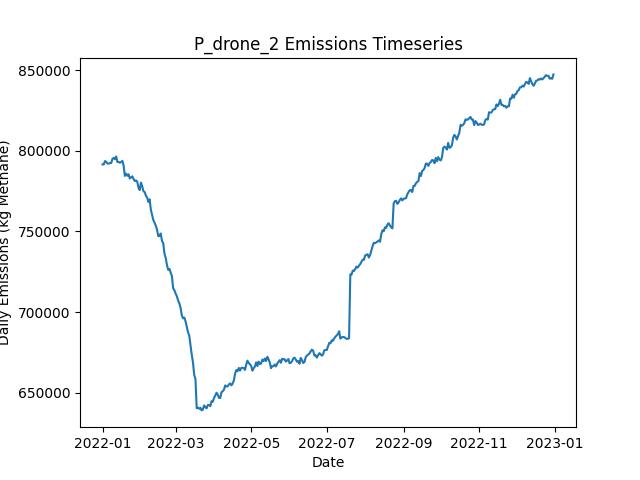

The data file committed next to this chart (first rows):
Date, Daily Emissions (Kg Methane), Daily Mitigable Emissions (Kg Methane), Daily Non-Mitigable Emissions (Kg Methan…, Daily Cost ($), Active Leaks, New Leaks, Leaks Repaired, Leaks Naturally Repaired, Leaks Tagged, Daily Repair Cost ($), Daily Natural Repair Cost ($), drone Deployment Cost ($), drone Sites flagged for Follow-Up, drone Leaks tagged for repair, drone Sites Visited, drone Travel Time (Minutes), drone Survey Time (Minutes), OGI_FU Deployment Cost ($), OGI_FU Sites flagged for Follow-Up, OGI_FU Leaks tagged for repair, OGI_FU Sites Visited, OGI_FU Travel Time (Minutes), OGI_FU Survey Time (Minutes)
2022-01-01, 791627, 157814, 633813, 500, 6533, 6572, 0, 27, 0.00000, 0.00000, 5400, 500, 0, , 9, 300, 180, 0.00000, , 0, 0, 0, 0
2022-01-02, 791630, 158698, 632932, 500, 6532, 18, 0, 12, 0.00000, 0.00000, 2400, 500, 0, , 9, 300, 180, 0.00000, , 0, 0, 0, 0
2022-01-03, 793701, 159612, 634090, 1500, 6529, 12, 0, 10, 69, 0.00000, 2000, 500, 9, , 9, 300, 180, 1000, , 69, 3, 120, 360
2022-01-04, 793197, 159591, 633606, 1500, 6527, 15, 0, 11, 89, 0.00000, 2200, 500, 9, , 9, 300, 180, 1000, , 89, 3, 120, 360
2022-01-05, 792086, 158445, 633640, 1500, 6522, 18, 0, 14, 67, 0.00000, 2800, 500, 9, , 9, 300, 180, 1000, , 67, 3, 120, 360
2022-01-06, 792130, 158213, 633917, 1500, 6516, 12, 0, 12, 84, 0.00000, 2400, 500, 9, , 9, 300, 180, 1000, , 84, 3, 120, 360
2022-01-07, 792472, 158262, 634211, 1500, 6523, 26, 0, 11, 66, 0.00000, 2200, 500, 9, , 9, 300, 180, 1000, , 66, 3, 120, 360
2022-01-08, 792449, 160330, 632120, 1500, 6521, 16, 0, 12, 89, 0.00000, 2400, 500, 9, , 9, 300, 180, 1000, , 89, 3, 120, 360
2022-01-09, 795056, 160397, 634660, 1500, 6536, 26, 0, 6, 87, 0.00000, 1200, 500, 9, , 9, 300, 180, 1000, , 87, 3, 120, 360
2022-01-10, 795661, 160396, 635265, 1500, 6548, 20, 0, 5, 81, 0.00000, 1000, 500, 9, , 9, 300, 180, 1000, , 81, 3, 120, 360
2022-01-11, 794833, 160502, 634332, 1500, 6547, 18, 0, 10, 75, 0.00000, 2000, 500, 9, , 9, 300, 180, 1000, , 75, 3, 120, 360
2022-01-12, 796536, 160770, 635766, 1500, 6555, 20, 0, 10, 82, 0.00000, 2000, 500, 9, , 9, 300, 180, 1000, , 82, 3, 120, 360
2022-01-13, 793149, 160753, 632396, 1500, 6550, 15, 0, 10, 69, 0.00000, 2000, 500, 9, , 9, 300, 180, 1000, , 69, 3, 120, 360
2022-01-14, 793099, 160115, 632984, 1500, 6550, 16, 0, 10, 59, 0.00000, 2000, 500, 9, , 9, 300, 180, 1000, , 59, 3, 120, 360
2022-01-15, 792692, 161367, 631325, 1500, 6552, 21, 0, 11, 71, 0.00000, 2200, 500, 9, , 9, 300, 180, 1000, , 71, 3, 120, 360
2022-01-16, 793112, 161960, 631152, 1500, 6559, 17, 0, 4, 71, 0.00000, 800, 500, 9, , 9, 300, 180, 1000, , 71, 3, 120, 360
2022-01-17, 793841, 162118, 631722, 1500, 6557, 14, 0, 12, 59, 0.00000, 2400, 500, 9, , 9, 300, 180, 1000, , 59, 3, 120, 360
2022-01-18, 790886, 159941, 630945, 12900, 6498, 17, 57, 13, 67, 11400, 2600, 500, 9, , 9, 300, 180, 1000, , 67, 3, 120, 360
2022-01-19, 784493, 155570, 628923, 17100, 6419, 13, 78, 9, 72, 15600, 1800, 500, 9, , 9, 300, 180, 1000, , 72, 3, 120, 360
2022-01-20, 785895, 154760, 631135, 12900, 6367, 13, 57, 8, 71, 11400, 1600, 500, 9, , 9, 300, 180, 1000, , 71, 3, 120, 360
2022-01-21, 784588, 152382, 632206, 16000, 6308, 23, 75, 5, 80, 15000, 1000, 0.00000, 9, , 0, 0, 0, 1000, , 80, 3, 120, 360
2022-01-22, 785502, 150825, 634677, 11400, 6262, 22, 52, 13, 71, 10400, 2600, 0.00000, 9, , 0, 0, 0, 1000, , 71, 3, 120, 360
2022-01-23, 782864, 148273, 634591, 16800, 6185, 16, 79, 11, 77, 15800, 2200, 0.00000, 0, , 0, 0, 0, 1000, , 77, 3, 120, 360
2022-01-24, 783575, 146980, 636595, 17200, 6118, 21, 81, 7, 75, 16200, 1400, 0.00000, 0, , 0, 0, 0, 1000, , 75, 3, 120, 360
2022-01-25, 784232, 146185, 638047, 15800, 6050, 13, 74, 6, 58, 14800, 1200, 0.00000, 0, , 0, 0, 0, 1000, , 58, 3, 120, 360
2022-01-26, 782564, 144690, 637874, 14400, 5979, 15, 67, 11, 75, 13400, 2200, 0.00000, 0, , 0, 0, 0, 1000, , 75, 3, 120, 360
2022-01-27, 781302, 143290, 638012, 15800, 5914, 20, 74, 6, 74, 14800, 1200, 0.00000, 0, , 0, 0, 0, 1000, , 74, 3, 120, 360
2022-01-28, 781646, 142908, 638738, 13000, 5862, 23, 60, 9, 81, 12000, 1800, 0.00000, 0, , 0, 0, 0, 1000, , 81, 3, 120, 360
2022-01-29, 780975, 142220, 638755, 11400, 5813, 20, 52, 16, 86, 10400, 3200, 0.00000, 0, , 0, 0, 0, 1000, , 86, 3, 120, 360
2022-01-30, 777176, 140753, 636422, 12800, 5759, 22, 59, 9, 69, 11800, 1800, 0.00000, 0, , 0, 0, 0, 1000, , 69, 3, 120, 360
2022-01-31, 775703, 139402, 636301, 14000, 5701, 16, 65, 4, 75, 13000, 800, 0.00000, 0, , 0, 0, 0, 1000, , 75, 3, 120, 360
2022-02-01, 780302, 142981, 637321, 10800, 5659, 16, 49, 5, 66, 9800, 1000, 0.00000, 0, , 0, 0, 0, 1000, , 66, 3, 120, 360
2022-02-02, 778076, 141204, 636872, 11600, 5614, 18, 53, 6, 71, 10600, 1200, 0.00000, 0, , 0, 0, 0, 1000, , 71, 3, 120, 360
2022-02-03, 775010, 139175, 635835, 12600, 5568, 21, 58, 6, 76, 11600, 1200, 0.00000, 0, , 0, 0, 0, 1000, , 76, 3, 120, 360
2022-02-04, 774452, 137373, 637079, 14000, 5514, 22, 65, 10, 76, 13000, 2000, 0.00000, 0, , 0, 0, 0, 1000, , 76, 3, 120, 360
2022-02-05, 772228, 134838, 637390, 15200, 5448, 14, 71, 5, 76, 14200, 1000, 0.00000, 0, , 0, 0, 0, 1000, , 76, 3, 120, 360
2022-02-06, 770994, 133397, 637597, 14200, 5383, 11, 66, 6, 76, 13200, 1200, 0.00000, 0, , 0, 0, 0, 1000, , 76, 3, 120, 360
2022-02-07, 768338, 130758, 637580, 13800, 5313, 16, 64, 14, 76, 12800, 2800, 0.00000, 0, , 0, 0, 0, 1000, , 76, 3, 120, 360
2022-02-08, 769990, 129438, 640552, 13800, 5262, 27, 64, 7, 74, 12800, 1400, 0.00000, 0, , 0, 0, 0, 1000, , 74, 3, 120, 360
2022-02-09, 763518, 126146, 637373, 11000, 5213, 15, 50, 6, 76, 10000, 1200, 0.00000, 0, , 0, 0, 0, 1000, , 76, 3, 120, 360
2022-02-10, 760301, 123896, 636405, 13600, 5164, 24, 63, 4, 75, 12600, 800, 0.00000, 0, , 0, 0, 0, 1000, , 75, 3, 120, 360
2022-02-11, 757089, 122291, 634798, 13200, 5109, 16, 61, 1, 91, 12200, 200, 0.00000, 0, , 0, 0, 0, 1000, , 91, 3, 120, 360
2022-02-12, 755417, 120083, 635334, 15000, 5045, 16, 70, 5, 72, 14000, 1000, 0.00000, 0, , 0, 0, 0, 1000, , 72, 3, 120, 360
2022-02-13, 753561, 117899, 635662, 15600, 4969, 16, 73, 8, 79, 14600, 1600, 0.00000, 0, , 0, 0, 0, 1000, , 79, 3, 120, 360
2022-02-14, 751173, 115234, 635939, 12800, 4913, 15, 59, 6, 73, 11800, 1200, 0.00000, 0, , 0, 0, 0, 1000, , 73, 3, 120, 360
2022-02-15, 747068, 111821, 635247, 14200, 4849, 11, 66, 4, 67, 13200, 800, 0.00000, 0, , 0, 0, 0, 1000, , 67, 3, 120, 360
2022-02-16, 747226, 110839, 636388, 11800, 4798, 18, 54, 10, 83, 10800, 2000, 0.00000, 0, , 0, 0, 0, 1000, , 83, 3, 120, 360
2022-02-17, 748759, 109883, 638876, 14000, 4738, 15, 65, 5, 69, 13000, 1000, 0.00000, 0, , 0, 0, 0, 1000, , 69, 3, 120, 360
2022-02-18, 744072, 106803, 637269, 13800, 4675, 7, 64, 0, 84, 12800, 0.00000, 0.00000, 0, , 0, 0, 0, 1000, , 84, 3, 120, 360
2022-02-19, 742809, 106110, 636699, 14200, 4618, 21, 66, 7, 76, 13200, 1400, 0.00000, 0, , 0, 0, 0, 1000, , 76, 3, 120, 360
2022-02-20, 736142, 99720, 636422, 14000, 4555, 16, 65, 5, 73, 13000, 1000, 0.00000, 0, , 0, 0, 0, 1000, , 73, 3, 120, 360
2022-02-21, 733628, 97585, 636042, 14200, 4489, 13, 66, 7, 62, 13200, 1400, 0.00000, 0, , 0, 0, 0, 1000, , 62, 3, 120, 360
2022-02-22, 729167, 95354, 633813, 14400, 4425, 15, 67, 6, 81, 13400, 1200, 0.00000, 0, , 0, 0, 0, 1000, , 81, 3, 120, 360
2022-02-23, 726205, 93170, 633036, 14400, 4367, 13, 67, 1, 83, 13400, 200, 0.00000, 0, , 0, 0, 0, 1000, , 83, 3, 120, 360
2022-02-24, 726791, 94136, 632655, 14000, 4305, 12, 65, 6, 73, 13000, 1200, 0.00000, 0, , 0, 0, 0, 1000, , 73, 3, 120, 360
2022-02-25, 724438, 93044, 631394, 14200, 4248, 18, 66, 4, 77, 13200, 800, 0.00000, 0, , 0, 0, 0, 1000, , 77, 3, 120, 360
2022-02-26, 722328, 89966, 632362, 17200, 4179, 21, 81, 4, 90, 16200, 800, 0.00000, 0, , 0, 0, 0, 1000, , 90, 3, 120, 360
2022-02-27, 714789, 85434, 629355, 13600, 4116, 11, 63, 2, 70, 12600, 400, 0.00000, 0, , 0, 0, 0, 1000, , 70, 3, 120, 360
2022-02-28, 713519, 84251, 629268, 14600, 4062, 15, 68, 0, 83, 13600, 0.00000, 0.00000, 0, , 0, 0, 0, 1000, , 83, 3, 120, 360
2022-03-01, 711491, 82395, 629096, 13200, 4017, 21, 61, 3, 85, 12200, 600, 0.00000, 0, , 0, 0, 0, 1000, , 85, 3, 120, 360
... 305 more rows
